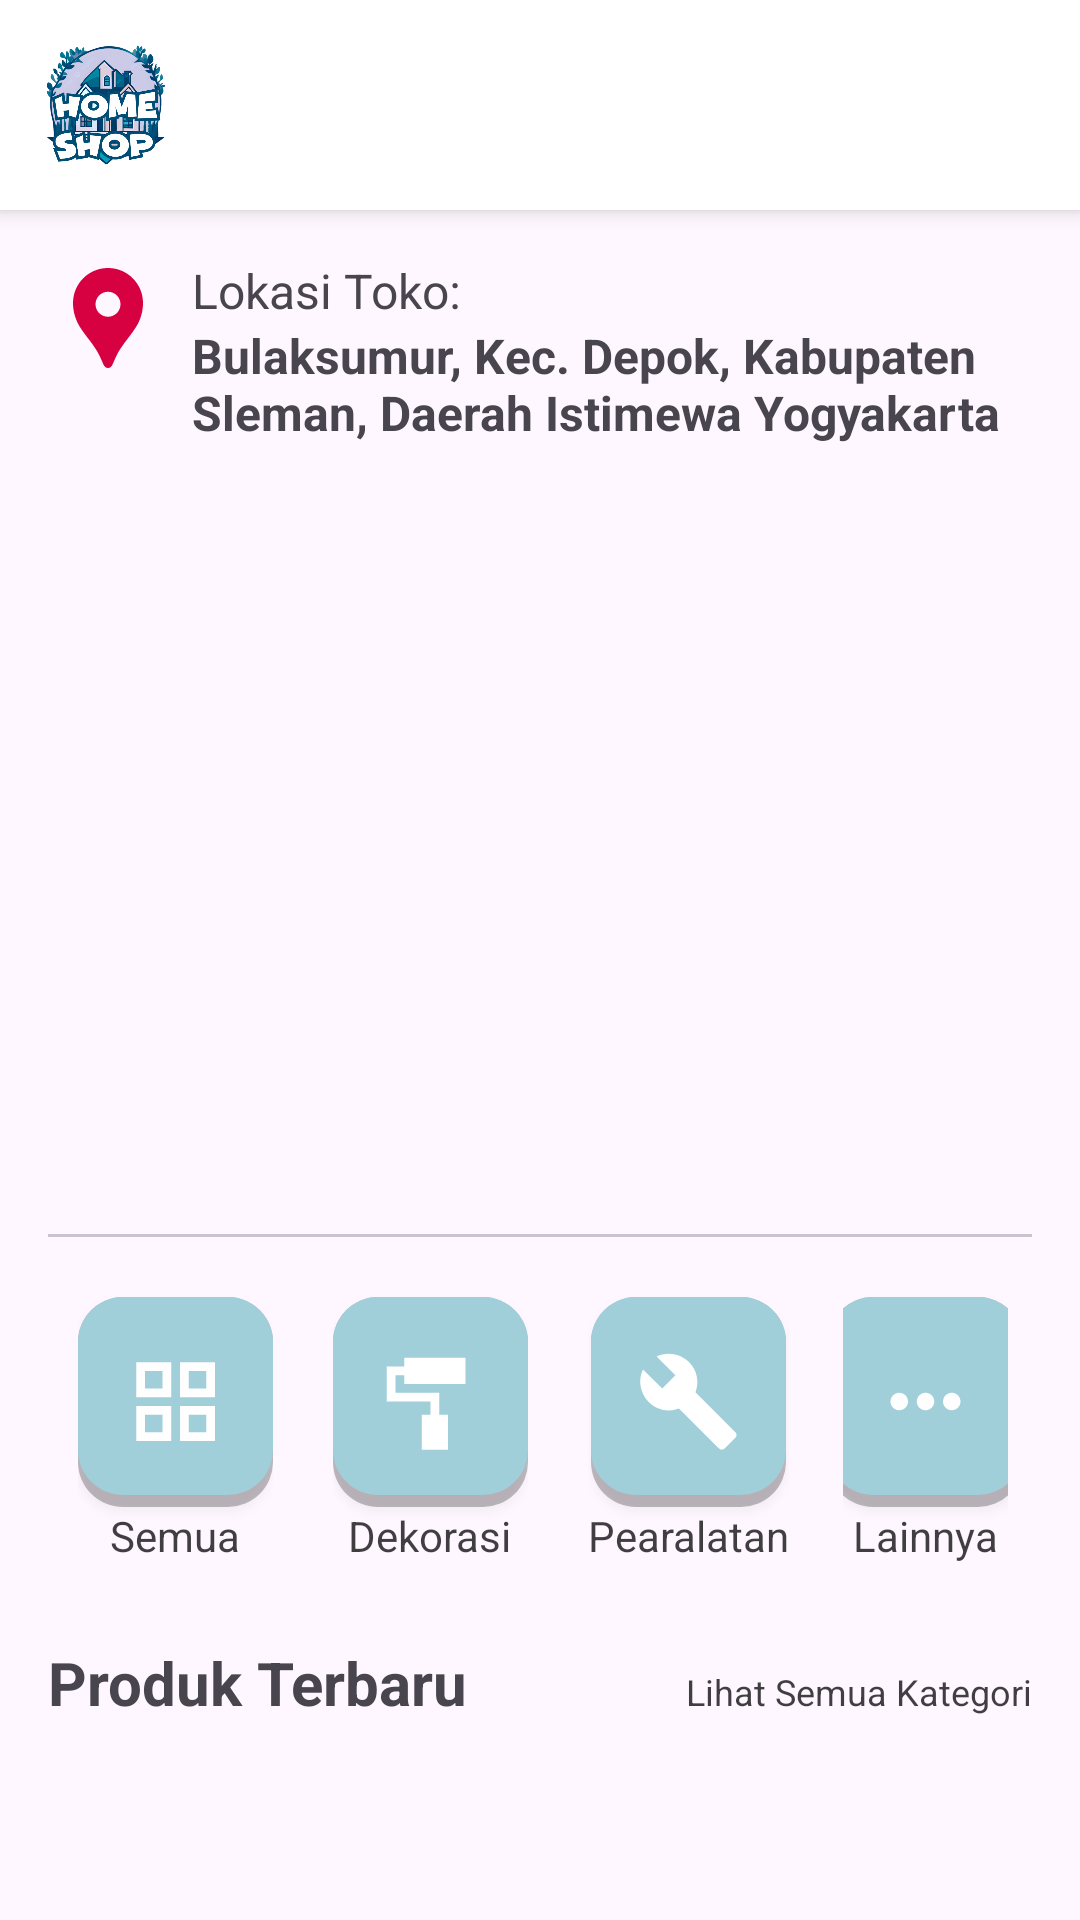

Layout XML and referenced resources for this Android screen:
<!-- AndroidManifest.xml: application theme Theme.UASOLSHOP -->
<!-- res/layout/fragment_home.xml -->
<?xml version="1.0" encoding="utf-8"?>
<LinearLayout xmlns:android="http://schemas.android.com/apk/res/android"
    xmlns:tools="http://schemas.android.com/tools"
    android:layout_width="match_parent"
    android:layout_height="match_parent"
    xmlns:app="http://schemas.android.com/apk/res-auto"
    android:orientation="vertical"
    tools:context=".home.HomeAdminFragment">

    
    <LinearLayout
        android:layout_width="match_parent"
        android:layout_height="wrap_content"
        android:elevation="4dp"
        android:orientation="horizontal"
        android:padding="15dp"
        android:background="#FFFFFF"
        android:paddingHorizontal="20dp">

        <ImageView
            android:id="@+id/logo"
            android:layout_width="40dp"
            android:layout_height="40dp"
            android:scaleType="centerCrop"
            android:src="@drawable/logonya" />
    </LinearLayout>

    
    <ScrollView
        android:layout_width="match_parent"
        android:layout_height="match_parent"
        android:fillViewport="true">

        <LinearLayout
            android:layout_width="match_parent"
            android:layout_height="wrap_content"
            android:orientation="vertical"
            android:padding="16dp">

            
            <LinearLayout
                android:layout_width="match_parent"
                android:layout_height="wrap_content"
                android:orientation="horizontal"
                android:layout_marginBottom="16dp">

                <ImageView
                    android:id="@+id/ic_lokasi"
                    android:layout_width="40dp"
                    android:layout_height="40dp"
                    android:src="@drawable/baseline_location_pin_24"
                    android:layout_marginEnd="8dp" />


                <LinearLayout
                    android:id="@+id/ll_lokasi"
                    android:layout_width="wrap_content"
                    android:layout_height="wrap_content"
                    android:orientation="vertical">
                    <TextView
                        android:id="@+id/tv_judul_lokasi"
                        android:layout_width="wrap_content"
                        android:layout_height="wrap_content"
                        android:layout_weight="1"
                        android:text="Lokasi Toko: "
                        android:textSize="16sp" />
                    <TextView
                        android:id="@+id/lokasiToko"
                        android:layout_width="wrap_content"
                        android:layout_height="wrap_content"
                        android:layout_weight="1"
                        android:textStyle="bold"

                        android:text="Bulaksumur, Kec. Depok, Kabupaten Sleman, Daerah Istimewa Yogyakarta"
                        android:textSize="16sp" />
                </LinearLayout>

            </LinearLayout>

            
            <LinearLayout
                android:layout_width="match_parent"
                android:layout_height="wrap_content"
                android:orientation="vertical">

            <androidx.viewpager2.widget.ViewPager2
                android:id="@+id/viewPager"
                android:layout_width="match_parent"
                android:layout_height="200dp"
          />
            <com.google.android.material.tabs.TabLayout
                android:id="@+id/tabLayout"
                android:layout_width="match_parent"
                android:layout_height="wrap_content"
                app:tabIndicatorColor="@color/black"
                app:tabSelectedTextColor="@color/black"
                app:tabTextColor="@color/blue" />

            </LinearLayout>
            
            <LinearLayout
                android:layout_width="match_parent"
                android:layout_height="wrap_content"
                android:layout_marginBottom="16dp"
                android:orientation="horizontal"
                android:gravity="center"
                android:weightSum="3">
                <LinearLayout
                    android:id="@+id/btn_all"
                    android:layout_width="wrap_content"
                    android:layout_height="wrap_content"
                    android:layout_margin="10dp"
                    android:gravity="center"
                    android:orientation="vertical"
                    >

                    <androidx.appcompat.widget.AppCompatButton
                        android:id="@+id/kategoriall"
                        android:layout_width="65dp"
                        android:layout_height="70dp"
                        android:layout_gravity="center"
                        android:layout_marginTop="10dp"
                        android:layout_weight="1"
                        android:background="@drawable/rounded_button"
                        android:drawableStart="@drawable/baseline_grid_view_24"
                        android:padding="15dp"
                        android:textColor="@color/white" />

                    <TextView
                        android:id="@+id/kategoriall1"
                        android:layout_width="wrap_content"
                        android:layout_height="wrap_content"
                        android:textColor="@color/black"
                        android:text="Semua" />
                </LinearLayout>
                <LinearLayout
                    android:id="@+id/btn_dekorasi"
                    android:layout_width="wrap_content"
                    android:layout_height="wrap_content"
                    android:layout_margin="10dp"
                    android:gravity="center"
                    android:orientation="vertical"
                    >

                    <androidx.appcompat.widget.AppCompatButton
                        android:id="@+id/kategoriDekorasi"
                        android:layout_width="65dp"
                        android:layout_height="70dp"
                        android:layout_gravity="center"
                        android:layout_marginTop="10dp"
                        android:layout_weight="1"
                        android:background="@drawable/rounded_button"
                        android:drawableStart="@drawable/cement__1_"
                        android:padding="15dp"
                        android:textColor="@color/white" />

                    <TextView
                        android:id="@+id/kategoriDekorasi1"
                        android:layout_width="wrap_content"
                        android:layout_height="wrap_content"
                        android:textColor="@color/black"
                        android:text="Dekorasi" />
                </LinearLayout>

                <LinearLayout
                    android:id="@+id/btn_Peralatan"
                    android:layout_width="wrap_content"
                    android:layout_height="wrap_content"
                    android:layout_margin="10dp"
                    android:gravity="center"
                    android:orientation="vertical"
                    >

                    <androidx.appcompat.widget.AppCompatButton
                        android:id="@+id/kategoriPeralatan"
                        android:layout_width="65dp"
                        android:layout_height="70dp"
                        android:layout_gravity="center"
                        android:layout_marginTop="10dp"
                        android:layout_weight="1"
                        android:background="@drawable/rounded_button"
                        android:drawableStart="@drawable/beam"
                        android:padding="15dp"
                        android:textColor="@color/white" />

                    <TextView
                        android:id="@+id/kategoriPeralatan1"
                        android:layout_width="wrap_content"
                        android:layout_height="wrap_content"
                        android:textColor="@color/black"
                        android:text="Pearalatan" />
                </LinearLayout>


                <LinearLayout
                    android:id="@+id/btn_lainnya"
                    android:layout_width="wrap_content"
                    android:layout_height="wrap_content"
                    android:layout_margin="8dp"
                    android:gravity="center"
                    android:orientation="vertical"
                    >

                    <androidx.appcompat.widget.AppCompatButton
                        android:id="@+id/kategorilainnya"
                        android:layout_width="65dp"
                        android:layout_height="70dp"
                        android:layout_gravity="center"
                        android:layout_marginTop="10dp"
                        android:layout_weight="1"
                        android:background="@drawable/rounded_button"
                        android:drawableStart="@drawable/baseline_more_horiz_24"
                        android:padding="15dp"
                        android:textColor="@color/white" />

                    <TextView
                        android:id="@+id/kategorilainnya1"
                        android:layout_width="wrap_content"
                        android:layout_height="wrap_content"
                        android:textColor="@color/black"
                        android:text="Lainnya" />
                </LinearLayout>
            </LinearLayout>

            
            <LinearLayout
                android:layout_width="match_parent"
                android:layout_height="wrap_content"
                android:orientation="horizontal">
                <TextView
                    android:id="@+id/tv_top_product"
                    android:layout_width="wrap_content"
                    android:layout_height="wrap_content"
                    android:textStyle="bold"
                    android:textSize="20sp"
                    android:text="Produk Terbaru"/>
                <TextView
                    android:id="@+id/tv_see_all"
                    android:layout_width="match_parent"
                    android:layout_height="wrap_content"
                    android:textAlignment="textEnd"
                    android:textSize="12sp"
                    android:textColor="@color/black"
                    android:text="Lihat Semua Kategori"/>
            </LinearLayout>

            <ProgressBar
                android:id="@+id/progressbar"
                style="?android:attr/progressBarStyleHorizontal"
                android:layout_width="wrap_content"
                android:layout_height="wrap_content"
                android:indeterminate="true"
                android:minHeight="50dp"
                android:visibility="gone"
                android:minWidth="200dp" />
            <LinearLayout
                android:layout_width="match_parent"
                android:layout_height="wrap_content"
                android:layout_marginBottom="20dp"
                android:orientation="vertical">
                <androidx.recyclerview.widget.RecyclerView
                    android:id="@+id/recyclerViewtopproduct"
                    android:layout_width="match_parent"
                    android:layout_height="wrap_content"
                    android:layout_marginBottom="20dp" />
            </LinearLayout>

        </LinearLayout>
    </ScrollView>


</LinearLayout>
<!-- resources referenced by this layout -->
<resources>
  <color name="black">#BF000000</color>
  <color name="blue">#1CB4FF</color>
  <color name="white">#FFFFFFFF</color>
  <!-- drawable baseline_grid_view_24 (drawable) -->
  <vector xmlns:android="http://schemas.android.com/apk/res/android" android:height="35dp" android:tint="#FEFEFE" android:viewportHeight="24" android:viewportWidth="24" android:width="35dp">
        
      <path android:fillColor="@android:color/white" android:fillType="evenOdd" android:pathData="M3,3v8h8L11,3L3,3zM9,9L5,9L5,5h4v4zM3,13v8h8v-8L3,13zM9,19L5,19v-4h4v4zM13,3v8h8L21,3h-8zM19,9h-4L15,5h4v4zM13,13v8h8v-8h-8zM19,19h-4v-4h4v4z"/>
      
  </vector>
  <!-- drawable baseline_location_pin_24 (drawable) -->
  <vector xmlns:android="http://schemas.android.com/apk/res/android" android:height="24dp" android:tint="@color/red" android:viewportHeight="24" android:viewportWidth="24" android:width="24dp">
        
      <path android:fillColor="@android:color/white" android:pathData="M12,2L12,2C8.13,2 5,5.13 5,9c0,1.74 0.5,3.37 1.41,4.84c0.95,1.54 2.2,2.86 3.16,4.4c0.47,0.75 0.81,1.45 1.17,2.26C11,21.05 11.21,22 12,22h0c0.79,0 1,-0.95 1.25,-1.5c0.37,-0.81 0.7,-1.51 1.17,-2.26c0.96,-1.53 2.21,-2.85 3.16,-4.4C18.5,12.37 19,10.74 19,9C19,5.13 15.87,2 12,2zM12,11.75c-1.38,0 -2.5,-1.12 -2.5,-2.5s1.12,-2.5 2.5,-2.5s2.5,1.12 2.5,2.5S13.38,11.75 12,11.75z"/>
      
  </vector>
  <!-- drawable baseline_more_horiz_24 (drawable) -->
  <vector xmlns:android="http://schemas.android.com/apk/res/android" android:height="35dp" android:tint="#FEFEFE" android:viewportHeight="24" android:viewportWidth="24" android:width="35dp">
        
      <path android:fillColor="@android:color/white" android:pathData="M6,10c-1.1,0 -2,0.9 -2,2s0.9,2 2,2 2,-0.9 2,-2 -0.9,-2 -2,-2zM18,10c-1.1,0 -2,0.9 -2,2s0.9,2 2,2 2,-0.9 2,-2 -0.9,-2 -2,-2zM12,10c-1.1,0 -2,0.9 -2,2s0.9,2 2,2 2,-0.9 2,-2 -0.9,-2 -2,-2z"/>
      
  </vector>
  <!-- drawable beam (drawable) -->
  <vector xmlns:android="http://schemas.android.com/apk/res/android" android:height="35dp" android:tint="#FFFFFF" android:viewportHeight="24" android:viewportWidth="24" android:width="35dp">
  
    <path android:fillColor="@android:color/white" android:pathData="M22.7,19l-9.1,-9.1c0.9,-2.3 0.4,-5 -1.5,-6.9 -2,-2 -5,-2.4 -7.4,-1.3L9,6 6,9 1.6,4.7C0.4,7.1 0.9,10.1 2.9,12.1c1.9,1.9 4.6,2.4 6.9,1.5l9.1,9.1c0.4,0.4 1,0.4 1.4,0l2.3,-2.3c0.5,-0.4 0.5,-1.1 0.1,-1.4z"/>
  
  </vector>
  <!-- drawable cement__1_ (drawable) -->
  <vector xmlns:android="http://schemas.android.com/apk/res/android" android:height="35dp" android:tint="#ffff" android:viewportHeight="24" android:viewportWidth="24" android:width="35dp">
  
    <path android:fillColor="@android:color/white" android:pathData="M20,2v6H6V6H4v4h10v5h2v8h-6v-8h2v-3H2V4h4V2"/>
  
  </vector>
  <!-- drawable logonya: png bitmap (drawable, 190633 bytes) -->
  <!-- drawable rounded_button (drawable) -->
  <layer-list xmlns:android="http://schemas.android.com/apk/res/android">
  
      
      <item>
          <shape android:shape="rectangle">
              <solid android:color="#40000000" /> 
              <corners android:radius="15dp" /> 
          </shape>
      </item>
  
      
      <item android:left="0dp" android:right="0dp" android:top="0dp" android:bottom="4dp" > 
          <shape android:shape="rectangle">
              <solid android:color="#a0ced9" />
              <corners android:radius="15dp" />
          </shape>
      </item>
  
  </layer-list>
  <style name="Theme.UASOLSHOP" parent="Base.Theme.UASOLSHOP" />
  <color name="red">#D70040</color>
  <style name="Base.Theme.UASOLSHOP" parent="Theme.Material3.DayNight.NoActionBar">
          
          
      </style>
</resources>
